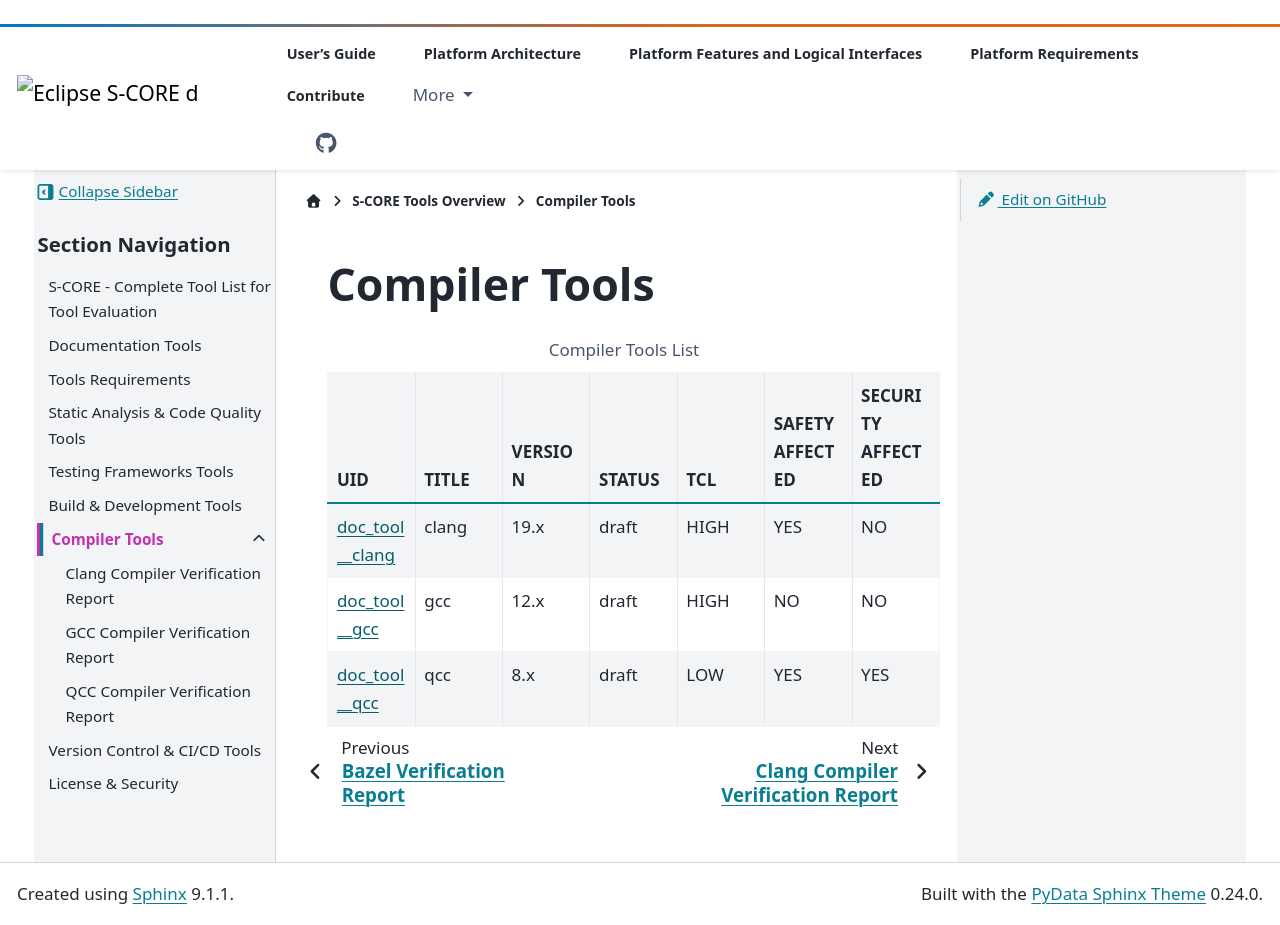

repository: eclipse-score/score · page: pr-3502/score_tools/tools_compiler/index.html · generator: sphinx

..
   # *******************************************************************************
   # Copyright (c) 2026 Contributors to the Eclipse Foundation
   #
   # See the NOTICE file(s) distributed with this work for additional
   # information regarding copyright ownership.
   #
   # This program and the accompanying materials are made available under the
   # terms of the Apache License Version 2.0 which is available at
   # https://www.apache.org/licenses/LICENSE-2.0
   #
   # SPDX-License-Identifier: Apache-2.0
   # *******************************************************************************

.. _tools_compiler:

Compiler Tools
==============

.. needtable:: Compiler Tools List
   :tags: tool_management, tools_compiler
   :filter: "tool_management" in tags and "tools_compiler" in tags and type == "doc_tool" and is_external == False
   :style: table
   :sort: status
   :columns: id as "UID";title as "TITLE";tool_version as "VERSION";status as "STATUS";tcl as "TCL";safety_affected as "SAFETY AFFECTED";security_affected as "SECURITY AFFECTED"
   :colwidths: 30,30,30,30,30,30,30

.. toctree::
   :hidden:
   :maxdepth: 2

   clang
   gcc
   qcc
